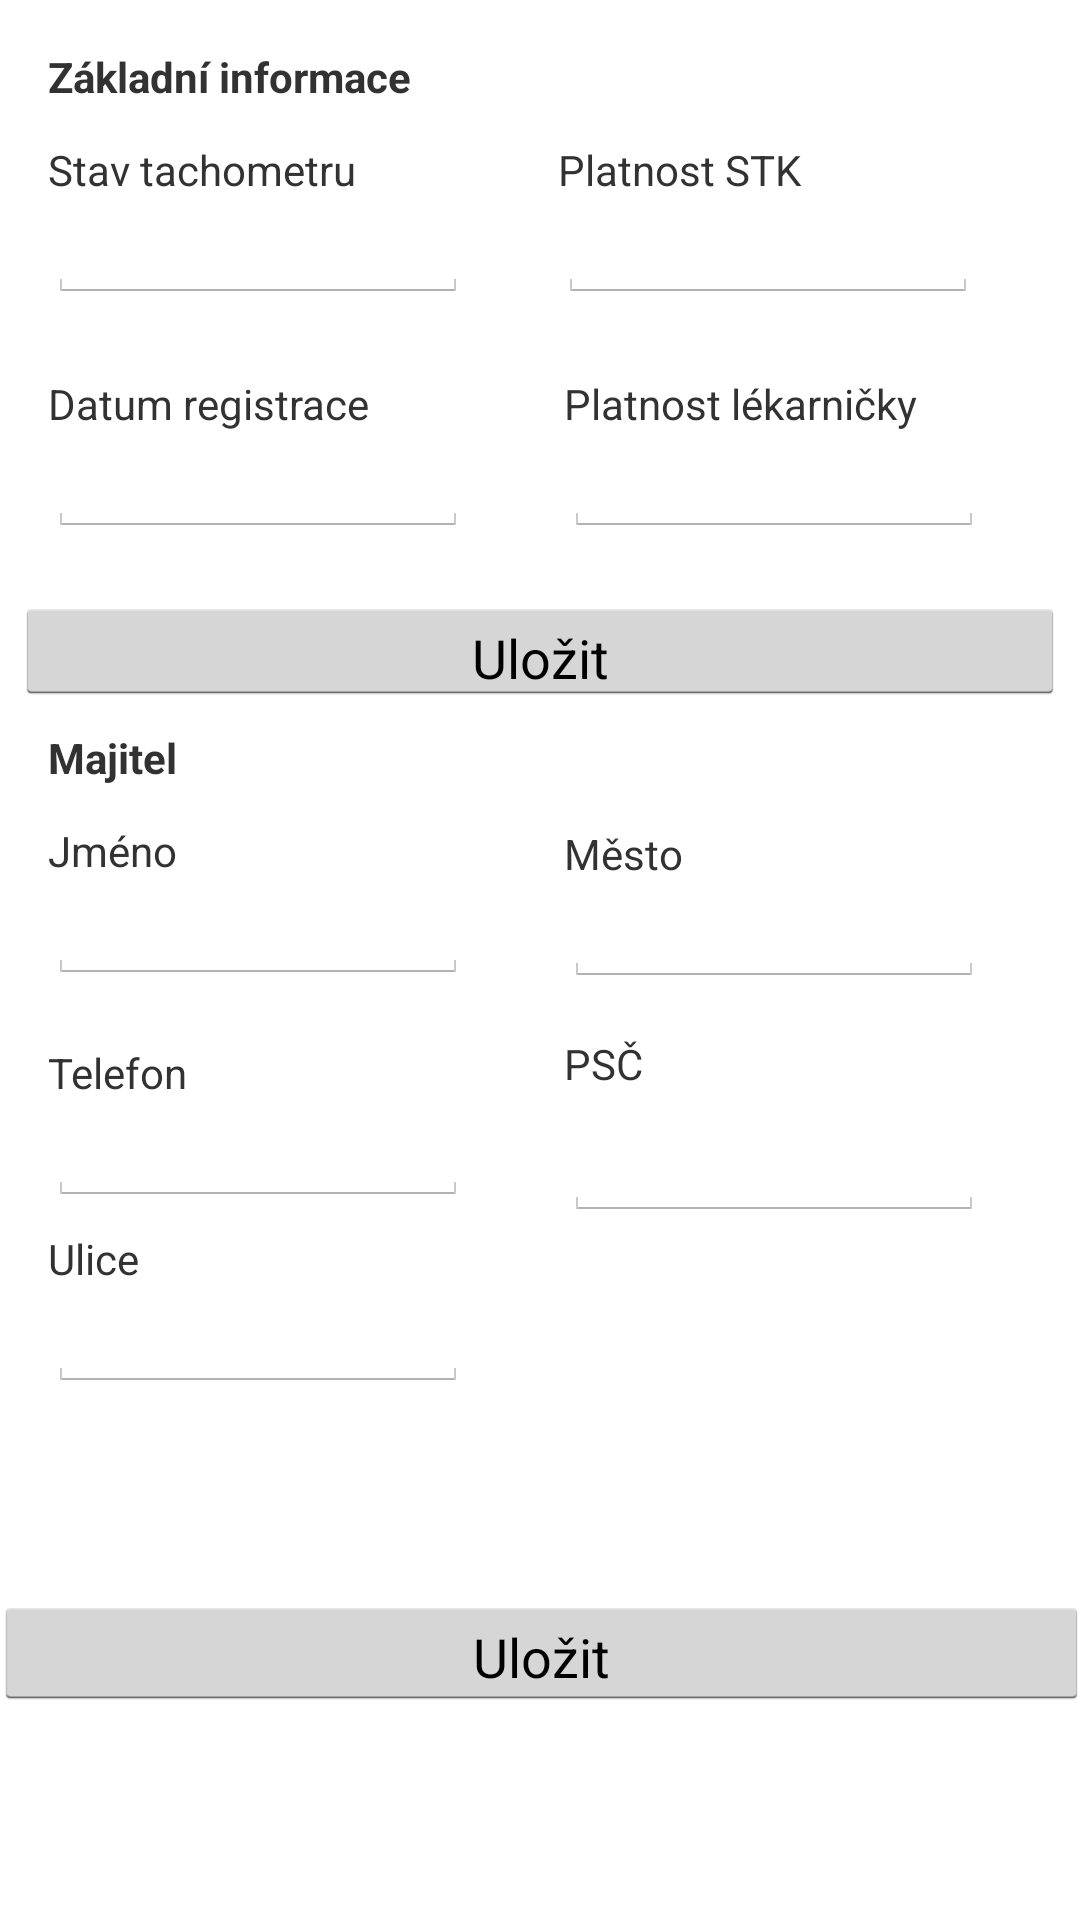

Produce the Android XML layout that renders to this screen, including the resource entries it uses.
<!-- AndroidManifest.xml: application theme AppTheme -->
<!-- res/layout/activity_car_information.xml -->
<?xml version="1.0" encoding="utf-8"?>
<android.support.constraint.ConstraintLayout xmlns:android="http://schemas.android.com/apk/res/android"
    xmlns:app="http://schemas.android.com/apk/res-auto"
    xmlns:tools="http://schemas.android.com/tools"
    android:layout_width="match_parent"
    android:layout_height="match_parent"
    tools:context=".Activity.CarInformationActivity">

    <Button
        android:id="@+id/saveBasicInformationButton"
        android:layout_width="350dp"
        android:layout_height="36dp"
        android:layout_marginTop="20dp"
        android:text="Uložit"
        app:layout_constraintEnd_toEndOf="parent"
        app:layout_constraintStart_toStartOf="parent"
        app:layout_constraintTop_toBottomOf="@+id/doctorValidity" />

    <Button
        android:id="@+id/saveOwnerDataButton"
        android:layout_width="365dp"
        android:layout_height="38dp"
        android:layout_marginTop="8dp"
        android:layout_marginBottom="10dp"
        android:text="Uložit"
        app:layout_constraintBottom_toBottomOf="parent"
        app:layout_constraintEnd_toEndOf="parent"
        app:layout_constraintStart_toStartOf="parent"
        app:layout_constraintTop_toBottomOf="@+id/street" />

    <TextView
        android:id="@+id/textView17"
        android:layout_width="wrap_content"
        android:layout_height="wrap_content"
        android:layout_marginStart="16dp"
        android:layout_marginLeft="16dp"
        android:layout_marginTop="16dp"
        android:text="Základní informace"
        android:textStyle="bold"
        app:layout_constraintStart_toStartOf="parent"
        app:layout_constraintTop_toTopOf="parent" />

    <EditText
        android:id="@+id/tachometerCurrentState"
        android:layout_width="140dp"
        android:layout_height="35dp"
        android:layout_marginStart="16dp"
        android:layout_marginLeft="16dp"
        android:ems="10"
        android:inputType="number"
        app:layout_constraintStart_toStartOf="parent"
        app:layout_constraintTop_toBottomOf="@+id/textView9" />

    <EditText
        android:id="@+id/registrationDate"
        android:layout_width="140dp"
        android:layout_height="35dp"
        android:layout_marginStart="16dp"
        android:layout_marginLeft="16dp"
        android:ems="10"
        android:inputType="date"
        app:layout_constraintStart_toStartOf="parent"
        app:layout_constraintTop_toBottomOf="@+id/textView10" />

    <EditText
        android:id="@+id/stkValidity"
        android:layout_width="140dp"
        android:layout_height="35dp"
        android:ems="10"
        android:inputType="date"
        app:layout_constraintStart_toStartOf="@+id/textView11"
        app:layout_constraintTop_toBottomOf="@+id/textView11" />

    <EditText
        android:id="@+id/doctorValidity"
        android:layout_width="140dp"
        android:layout_height="35dp"
        android:layout_marginEnd="32dp"
        android:layout_marginRight="32dp"
        android:ems="10"
        android:inputType="date"
        app:layout_constraintEnd_toEndOf="parent"
        app:layout_constraintTop_toBottomOf="@+id/textView12" />

    <TextView
        android:id="@+id/textView18"
        android:layout_width="wrap_content"
        android:layout_height="wrap_content"
        android:layout_marginStart="16dp"
        android:layout_marginLeft="16dp"
        android:layout_marginTop="8dp"
        android:text="Majitel"
        android:textStyle="bold"
        app:layout_constraintStart_toStartOf="parent"
        app:layout_constraintTop_toBottomOf="@+id/saveBasicInformationButton" />

    <EditText
        android:id="@+id/name"
        android:layout_width="140dp"
        android:layout_height="35dp"
        android:layout_marginStart="16dp"
        android:layout_marginLeft="16dp"
        android:ems="10"
        android:inputType="textPersonName"
        app:layout_constraintStart_toStartOf="parent"
        app:layout_constraintTop_toBottomOf="@+id/textView13" />

    <EditText
        android:id="@+id/phone"
        android:layout_width="140dp"
        android:layout_height="35dp"
        android:ems="10"
        android:inputType="textPersonName"
        app:layout_constraintStart_toStartOf="@+id/textView14"
        app:layout_constraintTop_toBottomOf="@+id/textView14" />

    <EditText
        android:id="@+id/city"
        android:layout_width="140dp"
        android:layout_height="35dp"
        android:layout_marginEnd="32dp"
        android:layout_marginRight="32dp"
        android:ems="10"
        android:inputType="textPersonName"
        app:layout_constraintEnd_toEndOf="parent"
        app:layout_constraintTop_toBottomOf="@+id/textView16" />

    <EditText
        android:id="@+id/street"
        android:layout_width="140dp"
        android:layout_height="35dp"
        android:ems="10"
        android:inputType="textPersonName"
        app:layout_constraintStart_toStartOf="@+id/textView15"
        app:layout_constraintTop_toBottomOf="@+id/textView15" />

    <EditText
        android:id="@+id/postcode"
        android:layout_width="140dp"
        android:layout_height="35dp"
        android:layout_marginTop="8dp"
        android:layout_marginEnd="32dp"
        android:layout_marginRight="32dp"
        android:ems="10"
        android:inputType="textPersonName"
        app:layout_constraintEnd_toEndOf="parent"
        app:layout_constraintTop_toBottomOf="@+id/textView19" />

    <TextView
        android:id="@+id/textView9"
        android:layout_width="wrap_content"
        android:layout_height="wrap_content"
        android:layout_marginStart="16dp"
        android:layout_marginLeft="16dp"
        android:layout_marginTop="12dp"
        android:text="Stav tachometru"
        app:layout_constraintStart_toStartOf="parent"
        app:layout_constraintTop_toBottomOf="@+id/textView17" />

    <TextView
        android:id="@+id/textView10"
        android:layout_width="wrap_content"
        android:layout_height="wrap_content"
        android:layout_marginTop="24dp"
        android:text="Datum registrace"
        app:layout_constraintStart_toStartOf="@+id/registrationDate"
        app:layout_constraintTop_toBottomOf="@+id/tachometerCurrentState" />

    <TextView
        android:id="@+id/textView11"
        android:layout_width="94dp"
        android:layout_height="wrap_content"
        android:layout_marginTop="12dp"
        android:layout_marginEnd="80dp"
        android:layout_marginRight="80dp"
        android:text="Platnost STK"
        app:layout_constraintEnd_toEndOf="parent"
        app:layout_constraintTop_toBottomOf="@+id/textView17" />

    <TextView
        android:id="@+id/textView12"
        android:layout_width="wrap_content"
        android:layout_height="wrap_content"
        android:layout_marginTop="24dp"
        android:text="Platnost lékarničky"
        app:layout_constraintStart_toStartOf="@+id/doctorValidity"
        app:layout_constraintTop_toBottomOf="@+id/stkValidity" />

    <TextView
        android:id="@+id/textView13"
        android:layout_width="wrap_content"
        android:layout_height="wrap_content"
        android:layout_marginStart="16dp"
        android:layout_marginLeft="16dp"
        android:layout_marginTop="12dp"
        android:text="Jméno"
        app:layout_constraintStart_toStartOf="parent"
        app:layout_constraintTop_toBottomOf="@+id/textView18" />

    <TextView
        android:id="@+id/textView14"
        android:layout_width="wrap_content"
        android:layout_height="wrap_content"
        android:layout_marginStart="16dp"
        android:layout_marginLeft="16dp"
        android:layout_marginTop="20dp"
        android:text="Telefon"
        app:layout_constraintStart_toStartOf="parent"
        app:layout_constraintTop_toBottomOf="@+id/name" />

    <TextView
        android:id="@+id/textView15"
        android:layout_width="wrap_content"
        android:layout_height="wrap_content"
        android:layout_marginStart="16dp"
        android:layout_marginLeft="16dp"
        android:layout_marginTop="8dp"
        android:text="Ulice"
        app:layout_constraintStart_toStartOf="parent"
        app:layout_constraintTop_toBottomOf="@+id/phone" />

    <TextView
        android:id="@+id/textView16"
        android:layout_width="wrap_content"
        android:layout_height="wrap_content"
        android:layout_marginTop="40dp"
        android:text="Město"
        app:layout_constraintStart_toStartOf="@+id/city"
        app:layout_constraintTop_toBottomOf="@+id/saveBasicInformationButton" />

    <TextView
        android:id="@+id/textView19"
        android:layout_width="wrap_content"
        android:layout_height="wrap_content"
        android:layout_marginTop="16dp"
        android:text="PSČ"
        app:layout_constraintStart_toStartOf="@+id/postcode"
        app:layout_constraintTop_toBottomOf="@+id/city" />
</android.support.constraint.ConstraintLayout>
<!-- resources referenced by this layout -->
<resources>
  <style name="AppTheme" parent="@android:style/Theme.Holo.Light">
          <item name="android:actionBarStyle">@style/ActionBarTheme</item>
      </style>
  <style name="ActionBarTheme" parent="@android:style/Widget.Holo.Light.ActionBar">
          <item name="android:background">@color/primaryColor</item>
          <item name="android:height">60dp</item>
          <item name="android:logo">@android:color/transparent</item>
      </style>
  <color name="primaryColor">#d2a921</color>
</resources>
